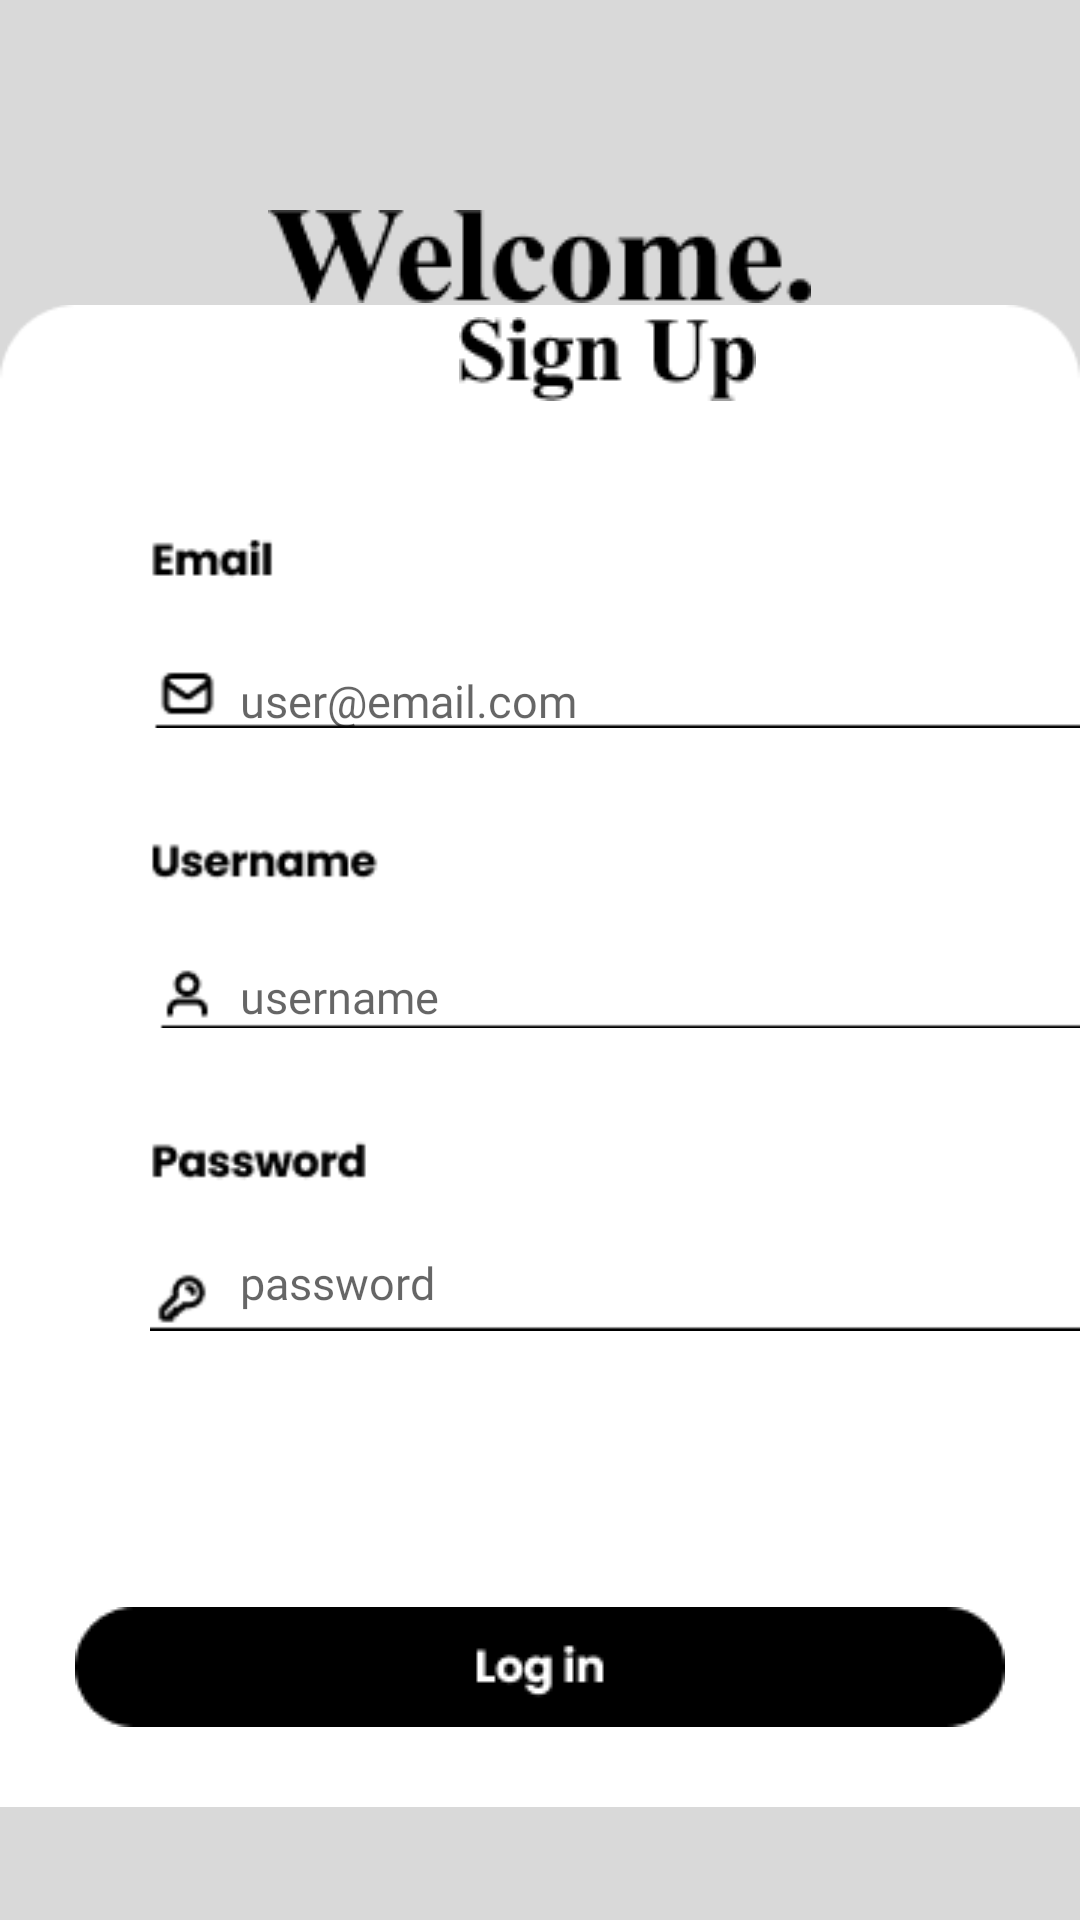

The Android layout XML behind this screen, and the referenced resources:
<!-- AndroidManifest.xml: application theme Theme.Shofun -->
<!-- res/layout/activity_sign_up.xml -->
<?xml version="1.0" encoding="utf-8"?>
<RelativeLayout xmlns:android="http://schemas.android.com/apk/res/android"
    xmlns:app="http://schemas.android.com/apk/res-auto"
    xmlns:tools="http://schemas.android.com/tools"
    android:layout_width="match_parent"
    android:layout_height="match_parent"
    android:background="@color/bgHomeScreen"
    tools:context=".sign_up_activity">

    <ImageView
        android:layout_width="wrap_content"
        android:layout_height="wrap_content"
        android:src="@drawable/rectangle1"
        android:layout_alignParentBottom="true"
        android:id="@+id/imglay1"
        />

    <ImageView
        android:layout_width="wrap_content"
        android:layout_height="wrap_content"
        android:layout_alignParentTop="true"
        android:layout_centerVertical="true"
        android:layout_marginTop="70dp"
        android:layout_centerHorizontal="true"
        android:src="@drawable/welcome" />
    <ImageView
        android:id="@+id/imgsignUp"
        android:layout_width="wrap_content"
        android:layout_height="wrap_content"
        android:layout_above="@id/imglay1"
        android:layout_alignParentStart="true"
        android:layout_marginStart="153dp"
        android:layout_marginBottom="-70dp"
        android:src="@drawable/signup" />

    <ImageView
        android:id="@+id/arrowleft"
        android:layout_width="wrap_content"
        android:layout_height="wrap_content"
        android:src="@drawable/arrowleft"
        android:layout_marginTop="199dp"
        android:layout_marginLeft="25dp"/>




    <ImageView
        android:layout_width="wrap_content"
        android:layout_height="wrap_content"
        android:layout_below="@id/imgsignUp"
        android:src="@drawable/email"
        android:id="@+id/formEmail"
        android:layout_marginTop="110dp"
        android:layout_marginLeft="50dp"
        android:layout_marginBottom="120dp"/>


    <ImageView
        android:layout_width="wrap_content"
        android:layout_height="wrap_content"
        android:layout_below="@id/formEmail"
        android:id="@+id/usernameForm"
        android:layout_marginTop="-90dp"
        android:layout_marginLeft="50dp"
        android:src="@drawable/usernameform"
        android:layout_marginBottom="120dp"/>

    <ImageView
        android:layout_width="wrap_content"
        android:layout_height="wrap_content"
        android:src="@drawable/passwordform"
        android:layout_below="@id/usernameForm"
        android:id="@+id/passwordForm"
        android:layout_marginTop="-90dp"
        android:layout_marginLeft="50dp"
        android:layout_marginBottom="120dp"/>



    <ImageView
        android:layout_width="wrap_content"
        android:layout_height="wrap_content"
        android:id="@+id/loginbuttonID"
        android:layout_below="@id/passwordID"
        android:layout_centerHorizontal="true"
        android:layout_marginTop="98dp"
        android:src="@drawable/loginbutton" />

    <EditText
        android:id="@+id/emailID"
        android:layout_width="wrap_content"
        android:layout_height="wrap_content"
        android:inputType="textEmailAddress"
        android:layout_above="@id/imglay1"
        android:layout_marginLeft="80dp"
        android:layout_marginTop="500dp"
        android:layout_marginBottom="-180dp"
        android:background="@drawable/edit_text_custom"
        android:fontFamily="@font/poppins_bold"
        android:hint="user@email.com"
        android:textColor="@color/black"
        android:textSize="15dp" />



    <EditText
        android:id="@+id/usernameID"
        android:layout_width="wrap_content"
        android:layout_height="wrap_content"
        android:layout_below="@id/emailID"
        android:layout_marginLeft="80dp"
        android:layout_marginTop="258dp"
        android:background="@drawable/edit_text_custom"
        android:fontFamily="@font/poppins_light"
        android:hint="username"
        android:textColor="@color/black"
        android:textSize="15dp" />

    <EditText
        android:layout_width="wrap_content"
        android:layout_height="wrap_content"
        android:id="@+id/passwordID"
        android:hint="password"
        android:textColor="@color/black"
        android:inputType="textPassword"
        android:background="@drawable/edit_text_custom"
        android:textSize="15dp"
        android:fontFamily="@font/poppins_light"
        android:layout_below="@id/usernameID"
        android:layout_marginTop="75dp"
        android:layout_marginLeft="80dp"/>

</RelativeLayout>
<!-- resources referenced by this layout -->
<resources>
  <color name="bgHomeScreen">#D9D9D9</color>
  <color name="black">#FF000000</color>
  <!-- drawable edit_text_custom (drawable) -->
  <?xml version="1.0" encoding="utf-8"?>
  <shape xmlns:android="http://schemas.android.com/apk/res/android"
      android:shape="line">
      <solid android:color="@color/white"/>
      <corners android:radius="10dp"/>
  
  
  </shape>
  <!-- drawable email: png bitmap (drawable, 831 bytes) -->
  <!-- drawable loginbutton: png bitmap (drawable, 1235 bytes) -->
  <!-- drawable passwordform: png bitmap (drawable, 1199 bytes) -->
  <!-- drawable rectangle1: png bitmap (drawable, 2620 bytes) -->
  <!-- drawable signup: png bitmap (drawable, 1171 bytes) -->
  <!-- drawable usernameform: png bitmap (drawable, 1079 bytes) -->
  <!-- drawable welcome: png bitmap (drawable, 1741 bytes) -->
  <style name="Theme.Shofun" parent="Theme.MaterialComponents.DayNight.NoActionBar">
          
          <item name="colorPrimary">@color/bgHomeScreen</item>
          <item name="colorPrimaryVariant">@color/bgHomeScreen</item>
          <item name="colorOnPrimary">@color/white</item>
          
          <item name="colorSecondary">@color/teal_200</item>
          <item name="colorSecondaryVariant">@color/teal_700</item>
          <item name="colorOnSecondary">@color/black</item>
          
          <item name="android:statusBarColor">?attr/colorPrimaryVariant</item>
          
      </style>
  <color name="white">#FFFFFFFF</color>
  <color name="teal_200">#FF03DAC5</color>
  <color name="teal_700">#FF018786</color>
</resources>
